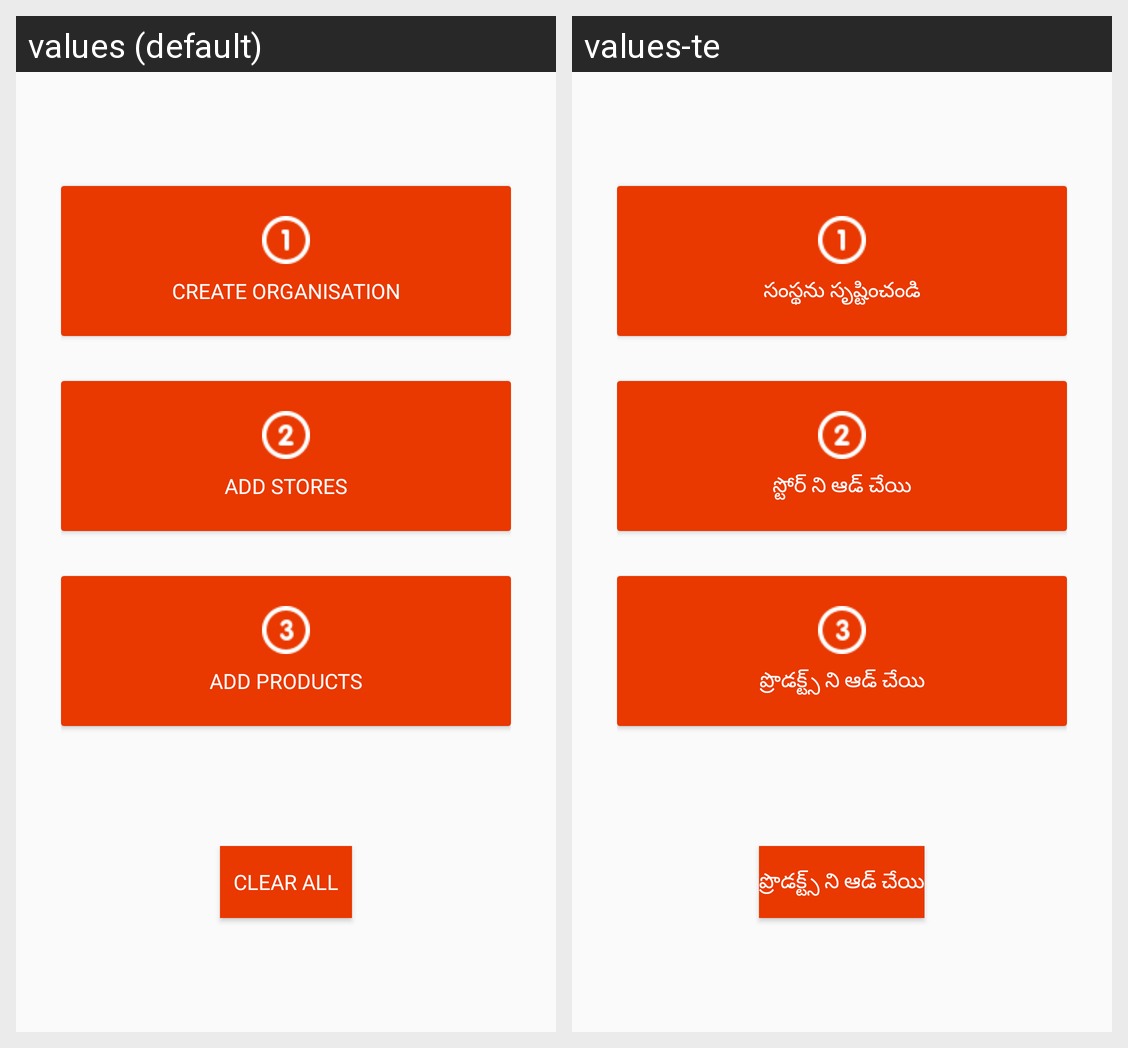

Strings drawn on this Android screen and how each of the app's shown locales translates them:
Android screen res/layout/fragment_home.xml rendered under 2 locales, left to right: values (default), values-te. Device: Nexus 5 (rendered at 1080×1920; each locale shown at half size, 540×960, under a caption strip naming it); theme ToolbarTheme.
Strings drawn on this screen, with the default value and each locale's value (text and hints the layout hard-codes, and strings that could not be matched under every locale, appear in the picture but are not listed):

create_organisation
  values: Create Organisation
  values-te: సంస్థను సృష్టించండి

add_stores
  values: Add Stores
  values-te: స్టోర్ ని ఆడ్ చేయి

add_products
  values: Add Products
  values-te: ప్రొడక్ట్స్ ని ఆడ్ చేయి

str_clear_all
  values: Clear All
  values-te: ప్రొడక్ట్స్ ని ఆడ్ చేయి
